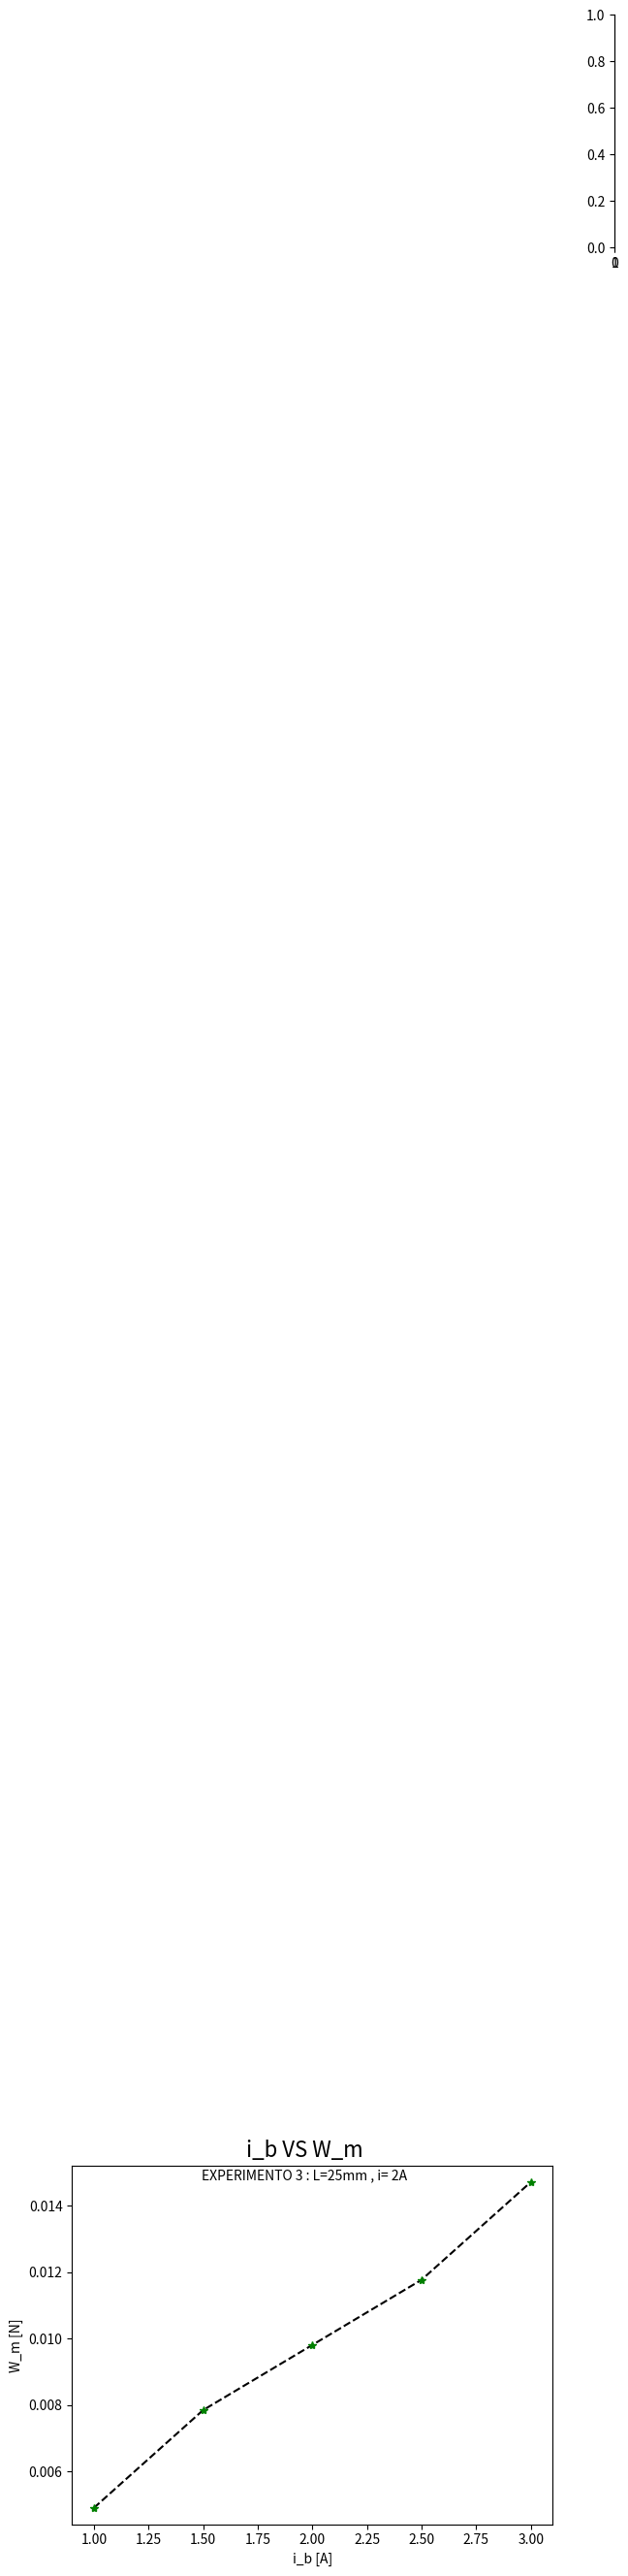

Generate this figure with matplotlib:
import matplotlib.pyplot as plt
import os.path


m=32.8/1000
w=m*9.81

i_b=[1,1.5,2,2.5,3]

m_i=[0.0333, 0.0336, 0.0338, 0.034, 0.0343]
w_i= [x*9.81 for x in m_i]

w_m=[x - w for x in w_i]
print('W_m 3_2 : ', w_m)

plt.plot(i_b,w_m,'--', color='black')
plt.plot(i_b,w_m,'*g')
plt.ylabel('W_m [N]')
plt.xlabel('i_b [A]')

plt.axes([1,5,0,0.5])
plt.figtext(.5,.9,'i_b VS W_m', fontsize=16, ha='center')
plt.figtext(.5,.85,'EXPERIMENTO 3 : L=25mm , i= 2A',fontsize=10,ha='center')


if os.path.isfile('3_2.png'):
    print ("File already exist.. cannot save new figure")
else:
    print ("Figure 3_2 saved...")
    plt.savefig('3_2.png')

plt.show()